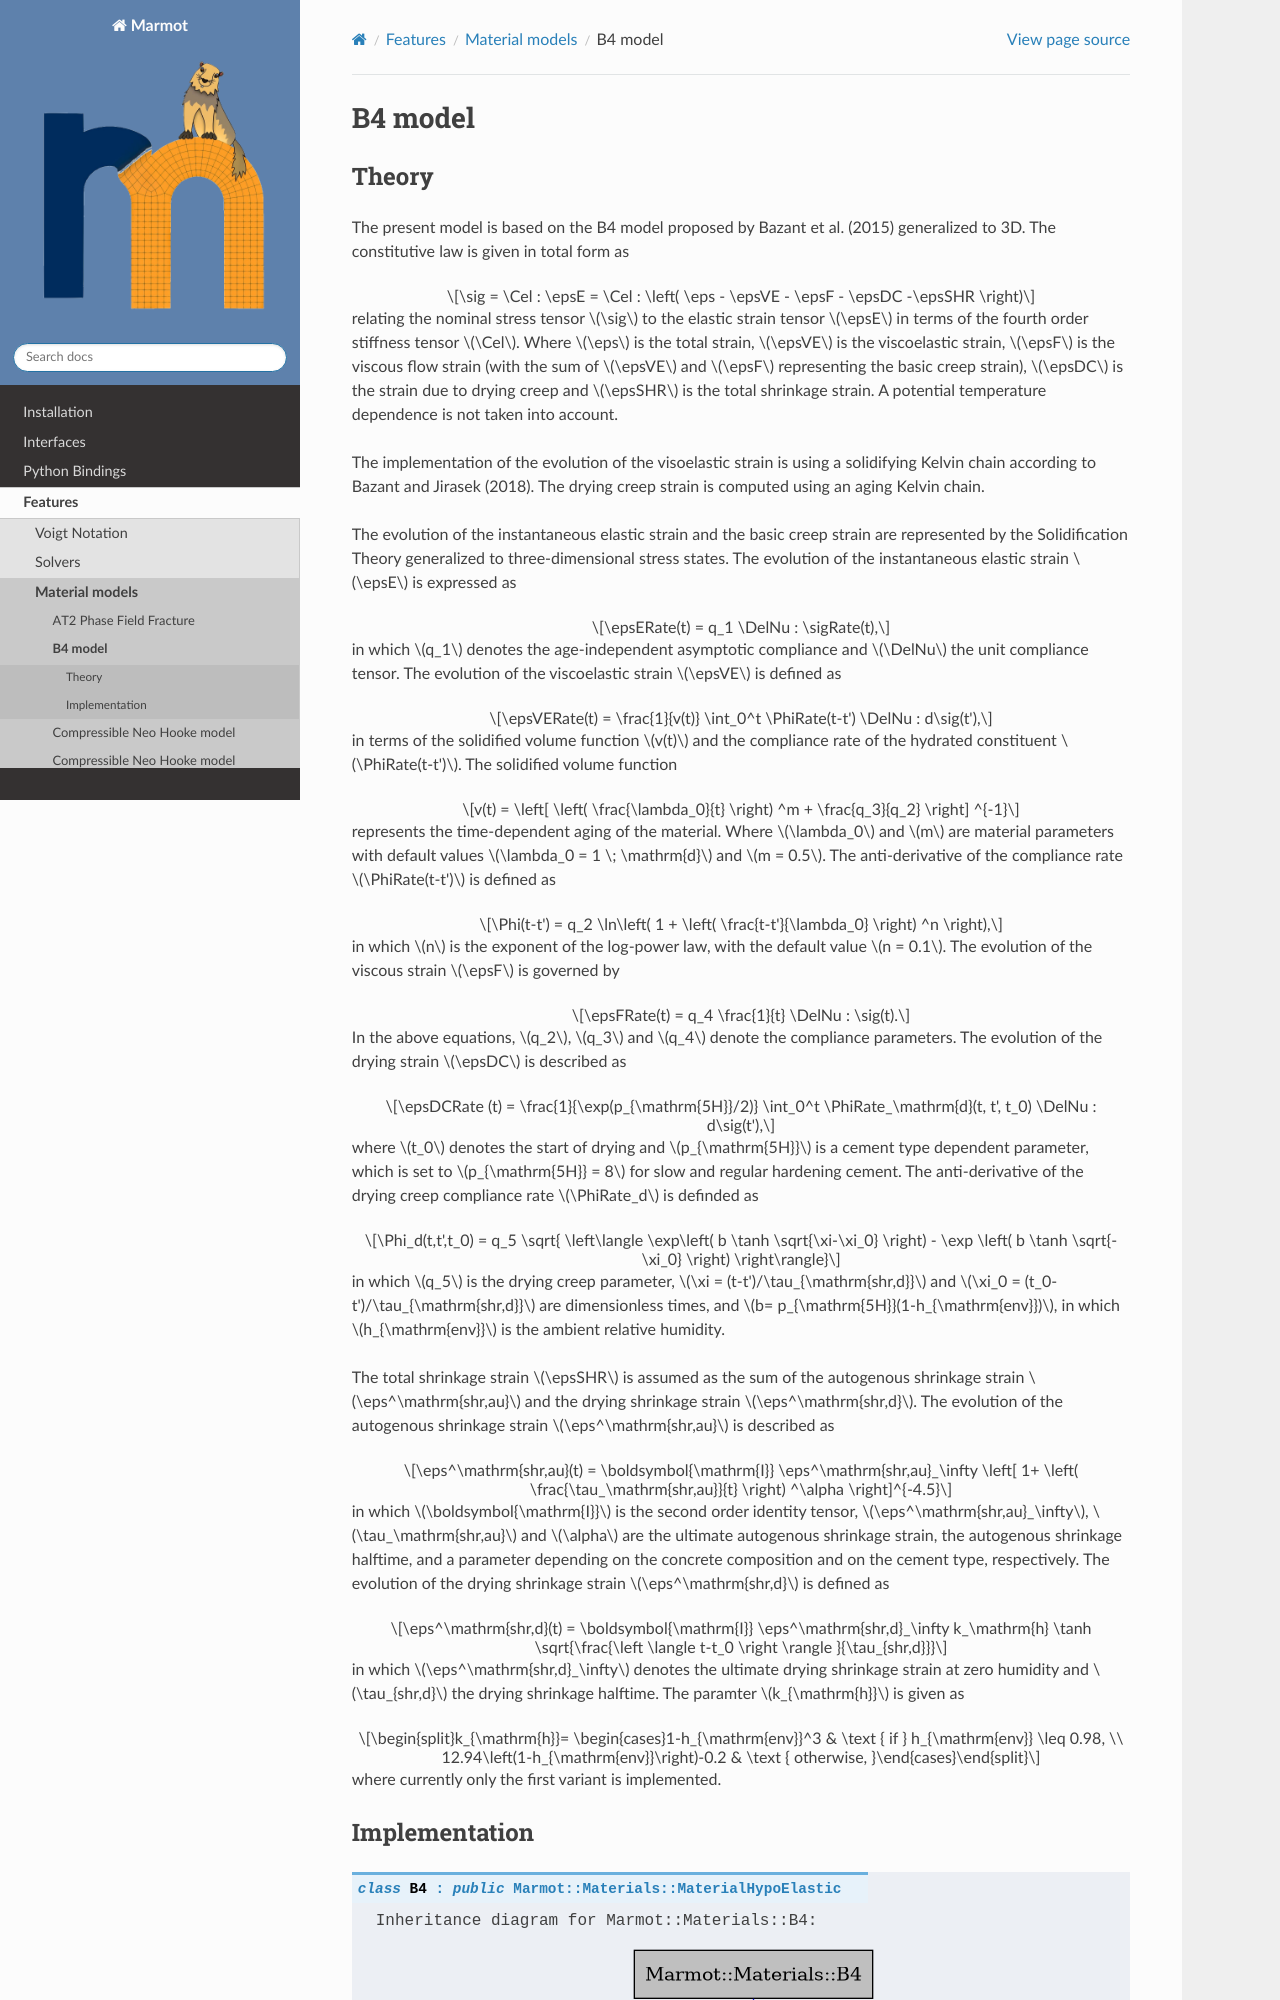

repository: konstantinbasche/Marmot · page: pages/features/b4.html · generator: sphinx

B4 model
========

Theory
------

The present model is based on the B4 model proposed by Bazant et al. (2015) generalized to 3D.
The constitutive law is given in total form as

.. math::

   \sig = \Cel : \epsE  = \Cel : \left( \eps - \epsVE - \epsF - \epsDC -\epsSHR \right)

relating the nominal stress tensor :math:`\sig`
to the elastic strain tensor :math:`\epsE`
in terms of the fourth order stiffness tensor :math:`\Cel`.
Where
:math:`\eps` is the total strain,
:math:`\epsVE` is the viscoelastic strain,
:math:`\epsF` is the viscous flow strain (with the sum of :math:`\epsVE` and :math:`\epsF` representing the basic creep strain),
:math:`\epsDC` is the strain due to drying creep and
:math:`\epsSHR` is the total shrinkage strain.
A potential temperature dependence is not taken into account.

The implementation of the evolution of the visoelastic strain is using a solidifying Kelvin chain according to Bazant and Jirasek (2018). The drying creep strain is computed using an aging Kelvin chain.

The evolution of the instantaneous elastic strain and the basic creep strain are represented by the Solidification Theory generalized to three-dimensional stress states.
The evolution of the instantaneous elastic strain :math:`\epsE` is expressed as

.. math::

   \epsERate(t) = q_1 \DelNu : \sigRate(t),
